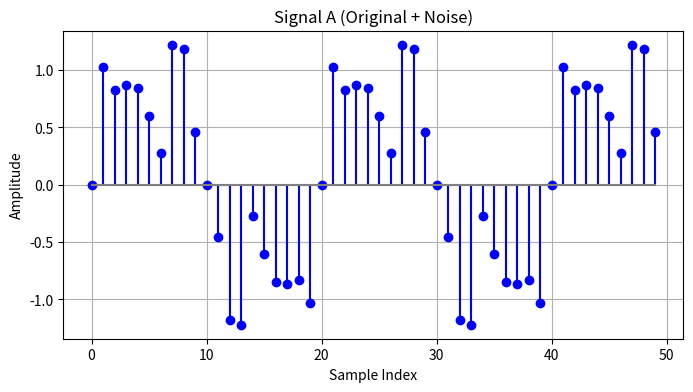
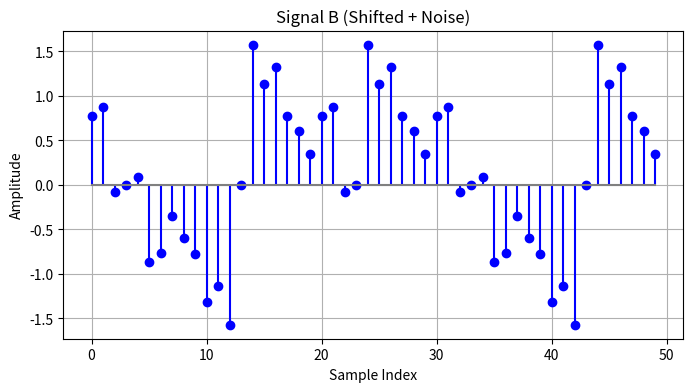
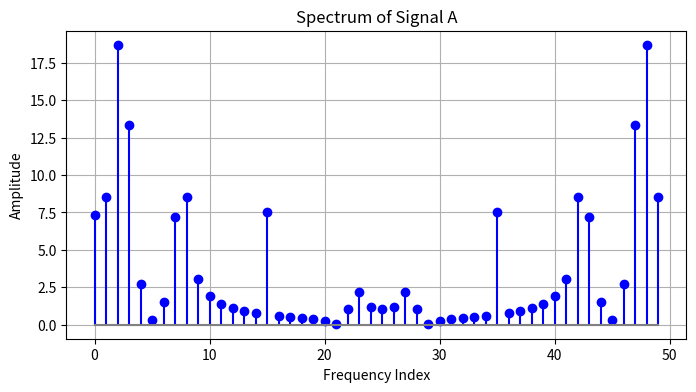
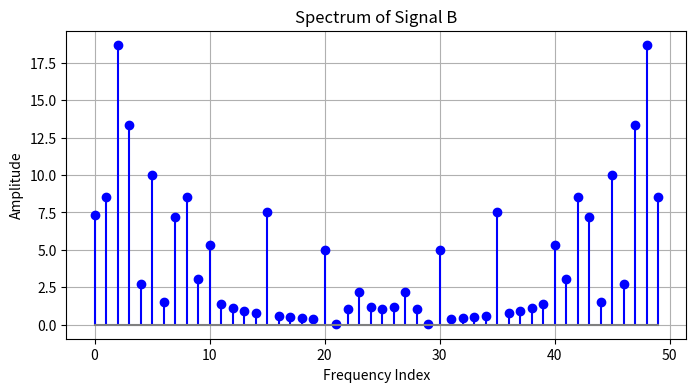
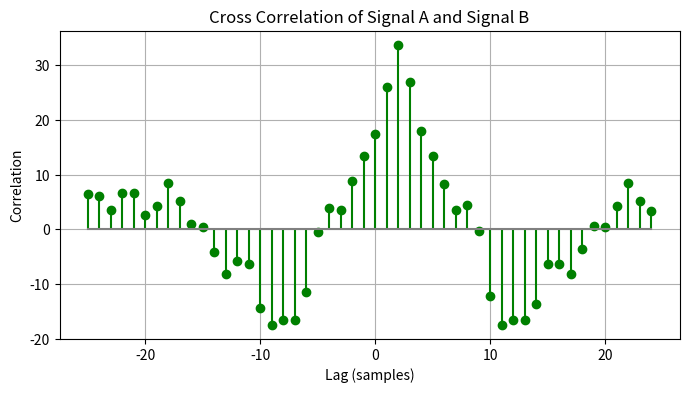
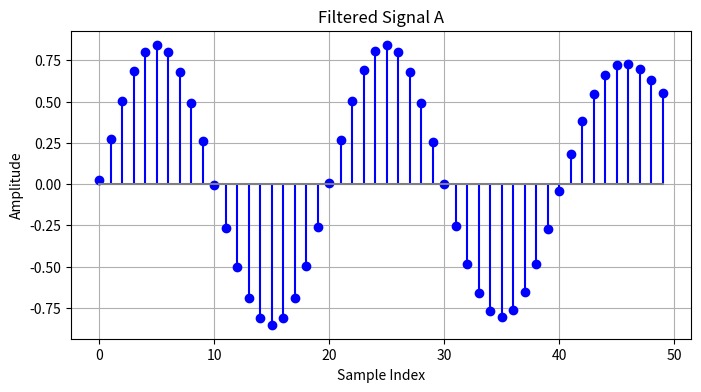
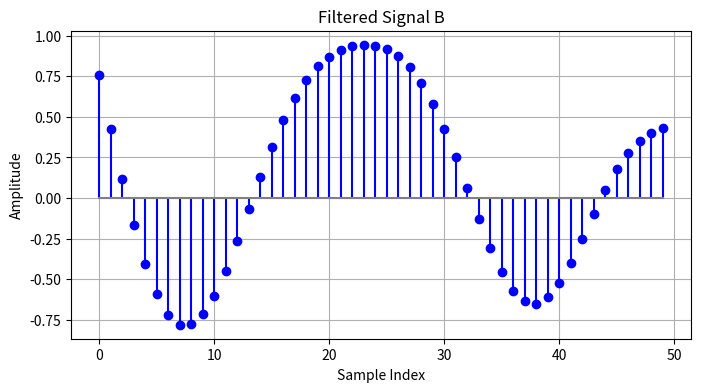
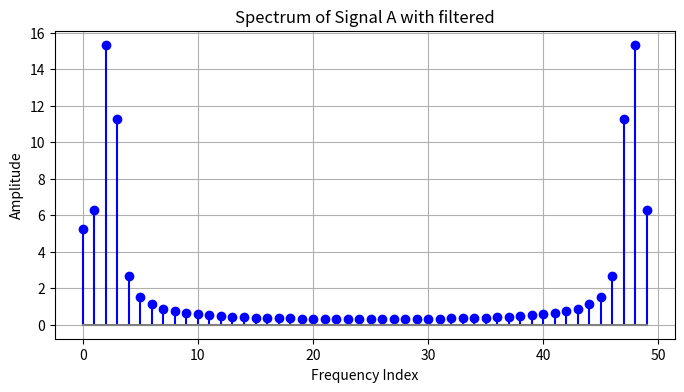
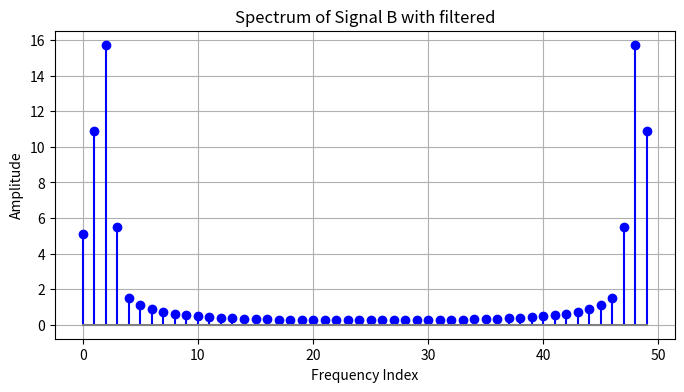
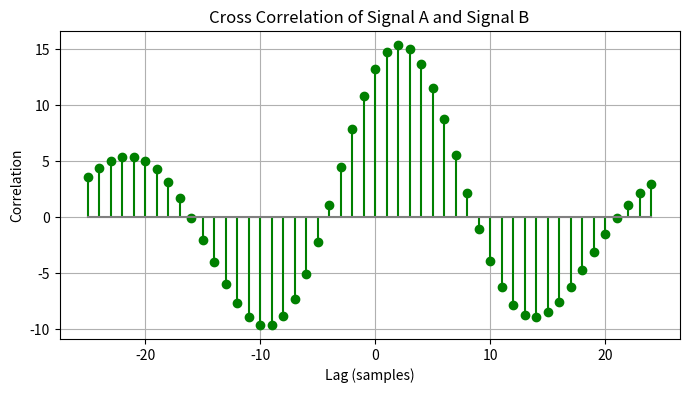

Python code for these plots, in order:
import numpy as np
import matplotlib.pyplot as plt
from scipy.signal import butter, filtfilt


class Discrete_Fourier_Transform:

    def __init__(self, sampling_rate=100, n=50, wave_velocity=8000, frequency=5):
        self.sampling_rate = sampling_rate
        self.samples = np.arange(n)
        self.wave_velocity = wave_velocity
        self.frequency = frequency
        self.n = n

    def dft(self, signal):
        n = self.n
        dft_real = np.zeros(n)
        dft_imag = np.zeros(n)

        # Compute DFT
        # Discrete Fourier Transform (DFT):
        # X(k) = ∑ x[n] * e^(-j*2π*k*n/N)
        # X(k) = Σ [x(n) * (cos(2π * k * n / N) - j * sin(2π * k * n / N))]
        # where Σ is the summation from n=0 to N-1.

        for k in range(n):
            for t in range(n):
                dft_real[k] += signal[t] * np.cos(2 * np.pi * k * t / n)
                dft_imag[k] += -1 * signal[t] * np.sin(2 * np.pi * k * t / n)

        return dft_real, dft_imag

    def inverse_dft(self, dft_real, dft_imag):
        n = self.n
        reconstructed_signal = np.zeros(n)

        # Compute Inverse DFT
        # Inverse Discrete Fourier Transform (IDFT):
        # x(n) = (1 / N) * Σ [X(k)_real * (cos(2π * k * n / N) - j * X(k)_imag * sin(2π * k * n / N))]
        # where Σ is the summation from k=0 to N-1.
        for t in range(n):
            for k in range(n):
                reconstructed_signal[t] += (1 / n) * (
                    dft_real[k] * np.cos(2 * np.pi * k * t / n)
                    - dft_imag[k] * np.sin(2 * np.pi * k * t / n)
                )

        return reconstructed_signal

    def cross_correlation(self, signal_A, signal_B):

        # Step 1: Compute DFT of signal A and B
        dft_signal_A_real, dft_signal_A_imag = self.dft(signal_A)  # x1[n] <--DFT--> X1[k]
        dft_signal_B_real, dft_signal_B_imag = self.dft(signal_B)  # x2[n] <--DFT--> X2[k]

        # Step 2: Compute conjugate of DFT of signal B
        dft_signal_B_conj_real = dft_signal_B_real
        dft_signal_B_conj_imag = -1 * dft_signal_B_imag # X2[k] <--Conjugate DFT--> X2*[k]

        # Step 3: Compute cross-correlation in frequency domain
        # X[k] ----> X1[k] * X2*[k]
        dft_transform_real = (
            dft_signal_A_real * dft_signal_B_conj_real
            - dft_signal_A_imag * dft_signal_B_conj_imag
        )
        dft_transform_imag = (
            dft_signal_A_real * dft_signal_B_conj_imag
            + dft_signal_A_imag * dft_signal_B_conj_real
        )

        # Step 4: Compute inverse DFT to get cross-correlation in time domain
        # X[k] ----> x[n]
        cross_correlation = self.inverse_dft(dft_transform_real, dft_transform_imag)

        # x_range = np.linspace(0, len(cross_correlation) - 1, len(cross_correlation))
        # x_range[x_range > len(x_range) / 2] -= len(x_range)
        # x_range = -x_range

        return cross_correlation


    def generate_signals(self, noise_freqs_A, noise_amplitudes_A, noise_freqs_B, noise_amplitudes_B, shift_samples):
        dt = 1 / self.sampling_rate
        time = self.samples * dt

        # Original clean signal
        original_signal = np.sin(2 * np.pi * self.frequency * time)

        # Add noise to Signal A
        noise_for_signal_A = sum(
            amplitude * np.sin(2 * np.pi * noise_freq * time)
            for noise_freq, amplitude in zip(noise_freqs_A, noise_amplitudes_A)
        )
        signal_A = original_signal + noise_for_signal_A

        # Add noise to Signal B
        noise_for_signal_B = sum(
            amplitude * np.sin(2 * np.pi * noise_freq * time)
            for noise_freq, amplitude in zip(noise_freqs_B, noise_amplitudes_B)
        )
        noisy_signal_B = signal_A + noise_for_signal_B

        # Shift Signal B
        signal_B = np.roll(noisy_signal_B, shift_samples)
        # signal_B = noisy_signal_B

        # Plot signals
        self.plot_signal_with_xy(
            self.samples, signal_A, title="Signal A (Original + Noise)", xlabel="Sample Index", ylabel="Amplitude"
        )
        self.plot_signal_with_xy(
            self.samples, signal_B, title="Signal B (Shifted + Noise)", xlabel="Sample Index", ylabel="Amplitude"
        )

        return signal_A, signal_B

    def plot_signal_with_xy(self, x, y, title="Signal", xlabel="X-axis", ylabel="Y-axis", color="blue"):
        plt.figure(figsize=(8, 4))
        plt.stem(x, y, linefmt=color, markerfmt=color, basefmt="gray", label=title)
        plt.title(title)
        plt.xlabel(xlabel)
        plt.ylabel(ylabel)
        plt.grid(True)
        plt.show()

    def plot_cross_correlation(self, correlation, title="Cross Correlation", xlabel="Lag (samples)",
                               ylabel="Correlation", color="green"):
        half_range = len(correlation) // 2
        lags = np.arange(-half_range, half_range)
        plt.figure(figsize=(8, 4))
        plt.stem(lags, correlation, linefmt=color, markerfmt=color, basefmt="gray", label=title)
        plt.title(title)
        plt.xlabel(xlabel)
        plt.ylabel(ylabel)
        plt.grid(True)
        plt.show()

    def low_pass_filter(self, signal, cutoff, order=5):
        nyquist = 0.5 * self.sampling_rate
        normal_cutoff = cutoff / nyquist
        b, a = butter(order, normal_cutoff, btype='low', analog=False)
        filtered_signal = filtfilt(b, a, signal)
        return filtered_signal


def main():
    n = 50
    # Initialize DFT object
    dft = Discrete_Fourier_Transform(n=n)

    # test case sir provided
    # noise_freqs = [15, 30, 45]
    # amplitudes = [0.5, 0.3, 0.1]
    # noise_freqs2 = [10, 20, 40]
    # amplitudes2 = [0.3, 0.2, 0.1]

    noise_freqs = [15, 30, 45]
    amplitudes = [0.5, 0.3, 0.1]
    noise_freqs2 = [10, 20, 40]
    amplitudes2 = [.4, 0.2, 0.2]


    # Shift signal B
    # shift_samples = np.random.randint(-self.n // 2, self.n // 2)
    shift_samples = 23  # sir test case
    # Generate signals
    signal_A, signal_B = dft.generate_signals(noise_freqs, amplitudes, noise_freqs2, amplitudes2, shift_samples)

    # Compute DFT of Signal A and B
    dft_A_real, dft_A_imag = dft.dft(signal_A)
    dft_B_real, dft_B_imag = dft.dft(signal_B)

    # Compute magnitude spectra
    spectrum_A = np.sqrt(dft_A_real**2 + dft_A_imag**2)
    spectrum_B = np.sqrt(dft_B_real**2 + dft_B_imag**2)

    # Plot spectra
    dft.plot_signal_with_xy(dft.samples, spectrum_A, title="Spectrum of Signal A", xlabel="Frequency Index", ylabel="Amplitude")
    dft.plot_signal_with_xy(dft.samples, spectrum_B, title="Spectrum of Signal B", xlabel="Frequency Index", ylabel="Amplitude")

    # Perform cross-correlation
    cross_relation = dft.cross_correlation(signal_A, signal_B)

    # Find lag and calculate distance
    lag_index = n-np.argmax(np.abs(cross_relation))
    time_lag = np.abs(lag_index) / dft.sampling_rate
    distance = time_lag * dft.wave_velocity


    # Plot cross-correlation with centered lags
    dft.plot_cross_correlation(
        cross_relation,
        title="Cross Correlation of Signal A and Signal B",
        xlabel="Lag (samples)",
        ylabel="Correlation",
        color="green",
    )

    # Print results
    print(f"True Shift: {shift_samples} samples")
    print(f"Detected Sample Lag: {lag_index} samples")
    print(f"Time Lag: {time_lag:.4f} seconds")
    print(f"Estimated Distance: {distance:.2f} meters")

    ######################################-------FILTERING-------######################################

    # Apply low-pass filter to reduce noise
    cutoff_frequency = 6  # Adjust cutoff frequency for filtering # use 15
    filtered_signal_A = dft.low_pass_filter(signal_A, cutoff=cutoff_frequency)
    filtered_signal_B = dft.low_pass_filter(signal_B, cutoff=cutoff_frequency)
    # use second filter 5 to show the difference

    # Plot filtered signals
    dft.plot_signal_with_xy(
        dft.samples, filtered_signal_A, title="Filtered Signal A", xlabel="Sample Index", ylabel="Amplitude"
    )
    dft.plot_signal_with_xy(
        dft.samples, filtered_signal_B, title="Filtered Signal B", xlabel="Sample Index", ylabel="Amplitude"
    )

    # Compute DFT of Signal A and B
    dft_A_filtered_real, dft_A_filtered_imag = dft.dft(filtered_signal_A)
    dft_B_filtered_real, dft_B_filtered_imag = dft.dft(filtered_signal_B)

    # Compute magnitude spectra
    spectrum_A_filtered = np.sqrt(dft_A_filtered_real**2 + dft_A_filtered_imag**2)
    spectrum_B_filtered = np.sqrt(dft_B_filtered_real**2 + dft_B_filtered_imag**2)

    # Plot spectra
    dft.plot_signal_with_xy(dft.samples, spectrum_A_filtered, title="Spectrum of Signal A with filtered", xlabel="Frequency Index", ylabel="Amplitude")
    dft.plot_signal_with_xy(dft.samples, spectrum_B_filtered, title="Spectrum of Signal B with filtered", xlabel="Frequency Index", ylabel="Amplitude")

    # Perform cross-correlation on filtered signals
    cross_relation_filtered = dft.cross_correlation(filtered_signal_A, filtered_signal_B)
    # Plot cross-correlation filtered results

    # Plot cross-correlation with centered lags
    dft.plot_cross_correlation(
        cross_relation_filtered,
        title="Cross Correlation of Signal A and Signal B",
        xlabel="Lag (samples)",
        ylabel="Correlation",
        color="green",
    )

    # Find lag and calculate distance
    lag_index_filter = n-np.argmax(cross_relation_filtered)
    time_lag_filtered = np.abs(lag_index_filter) / dft.sampling_rate
    distance_filetered = time_lag_filtered * dft.wave_velocity

    # Print results
    print(f"True Shift: {shift_samples} samples")
    print(f"Detected Sample Lag filtered: {lag_index_filter} samples")
    print(f"Time Lag filtered: {time_lag_filtered:.4f} seconds")
    print(f"Estimated Distance filtered: {distance_filetered:.2f} meters")


# Run the main function
if __name__ == "__main__":
    main()
    # done ♥
